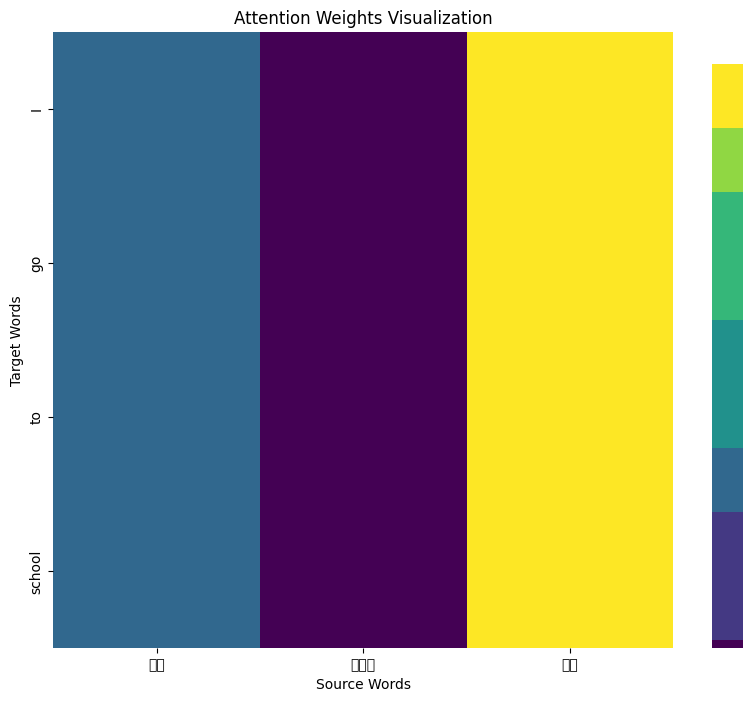

Write Python code to recreate this figure.
import numpy as np
import matplotlib.pyplot as plt
import seaborn as sns

class Config:
    def __init__(self):
        # 모델 하이퍼파라미터
        self.hidden_dim = 256
        self.embedding_dim = 256
        self.num_layers = 1
        
        # 학습 하이퍼파라미터
        self.learning_rate = 0.001
        self.batch_size = 32
        self.num_epochs = 100
        self.max_seq_length = 50
        
        # 특수 토큰
        self.PAD_TOKEN = 0
        self.START_TOKEN = 1
        self.END_TOKEN = 2

class GRUCell:
    def __init__(self, input_dim, hidden_dim):
        self.input_dim = input_dim
        self.hidden_dim = hidden_dim
        scale = 0.001
        self.Wz = np.random.randn(hidden_dim, input_dim) * scale
        self.Uz = np.random.randn(hidden_dim, hidden_dim) * scale
        self.bz = np.zeros((hidden_dim, 1))
        
        self.Wr = np.random.randn(hidden_dim, input_dim) * scale
        self.Ur = np.random.randn(hidden_dim, hidden_dim) * scale
        self.br = np.zeros((hidden_dim, 1))
        
        self.Wh = np.random.randn(hidden_dim, input_dim) * scale
        self.Uh = np.random.randn(hidden_dim, hidden_dim) * scale
        self.bh = np.zeros((hidden_dim, 1))

    def get_params(self):
        return {
            'Wz': self.Wz,
            'Uz': self.Uz,
            'bz': self.bz,
            'Wr': self.Wr,
            'Ur': self.Ur,
            'br': self.br,
            'Wh': self.Wh,
            'Uh': self.Uh,
            'bh': self.bh
        }
    
    def forward(self, x, h_prev):
        # 입력 reshape
        x = x.reshape(-1, 1)
        h_prev = h_prev.reshape(-1, 1)
        
        # 게이트 계산
        z = sigmoid(np.dot(self.Wz, x) + np.dot(self.Uz, h_prev) + self.bz)
        r = sigmoid(np.dot(self.Wr, x) + np.dot(self.Ur, h_prev) + self.br)
        
        # 후보 은닉 상태
        h_tilde = np.tanh(np.dot(self.Wh, x) + np.dot(self.Uh, (r * h_prev)) + self.bh)
        
        # 최종 은닉 상태
        h = (1 - z) * h_prev + z * h_tilde
        
        return h.reshape(-1)

class BidirectionalEncoder:
    def __init__(self, input_dim, hidden_dim):
        self.hidden_dim = hidden_dim
        self.forward_gru = GRUCell(input_dim, hidden_dim)
        self.backward_gru = GRUCell(input_dim, hidden_dim)
    
    def forward(self, x, mask=None):
        seq_len = len(x)
        
        # 순방향 처리
        forward_states = []
        h_forward = np.zeros(self.hidden_dim)
        for t in range(seq_len):
            h_forward = self.forward_gru.forward(x[t], h_forward)
            forward_states.append(h_forward)
        
        # 역방향 처리
        backward_states = []
        h_backward = np.zeros(self.hidden_dim)
        for t in range(seq_len-1, -1, -1):
            h_backward = self.backward_gru.forward(x[t], h_backward)
            backward_states.insert(0, h_backward)
        
        # 양방향 상태 결합
        encoder_states = [np.concatenate([f, b]) 
                         for f, b in zip(forward_states, backward_states)]
        
        return np.array(encoder_states)

class BahdanauAttention:
    def __init__(self, hidden_dim):
        self.hidden_dim = hidden_dim
        scale = 0.01
        
        # 가중치 초기화
        self.W_a = np.random.randn(hidden_dim, hidden_dim) * scale
        self.U_a = np.random.randn(hidden_dim, 2*hidden_dim) * scale
        self.v_a = np.random.randn(hidden_dim) * scale
    
    def compute_attention(self, encoder_states, decoder_state):
        # 어텐션 스코어 계산
        scores = []
        for h_j in encoder_states:
            score = np.tanh(
                np.dot(self.W_a, decoder_state) + 
                np.dot(self.U_a, h_j)
            )
            score = np.dot(self.v_a, score)
            scores.append(score)
        
        # 소프트맥스로 확률 변환
        scores = np.array(scores)
        attention_weights = softmax(scores)
        
        # context 벡터 계산
        context = np.sum(encoder_states * attention_weights[:, np.newaxis], axis=0)
        
        return context, attention_weights

class AttentionDecoder:
    def __init__(self, hidden_dim, output_dim):
        self.hidden_dim = hidden_dim
        self.output_dim = output_dim
        
        # GRU 입력 차원 수정: context vector(2*hidden_dim) + embedding_dim
        self.gru = GRUCell(3*hidden_dim, hidden_dim)  # 2*hidden_dim(context) + hidden_dim(embedding)
        
        # 출력층 가중치
        scale = 0.01
        self.W_out = np.random.randn(output_dim, hidden_dim) * scale
        self.b_out = np.zeros(output_dim)
    
    def forward(self, context, y_prev, s_prev):
        # GRU 입력 준비 (context: 2*hidden_dim, y_prev: hidden_dim)
        gru_input = np.concatenate([y_prev, context])
        
        # 다음 상태 계산
        s_next = self.gru.forward(gru_input, s_prev)
        
        # 출력 계산
        output = np.dot(self.W_out, s_next) + self.b_out
        
        return s_next, output

class BahdanauNMT:
    def __init__(self, config, source_vocab_size, target_vocab_size):
        self.config = config
        self.encoder = BidirectionalEncoder(config.embedding_dim, config.hidden_dim)
        self.attention = BahdanauAttention(config.hidden_dim)
        self.decoder = AttentionDecoder(config.hidden_dim, target_vocab_size)
        
        self.source_embedding = np.random.randn(source_vocab_size, config.embedding_dim) * 0.01
        self.target_embedding = np.random.randn(target_vocab_size, config.embedding_dim) * 0.01
        
        # 모델 파라미터를 딕셔너리로 저장
        self.params = {
            'source_embedding': self.source_embedding,
            'target_embedding': self.target_embedding,
            'encoder_forward_gru': self.encoder.forward_gru.get_params(),
            'encoder_backward_gru': self.encoder.backward_gru.get_params(),
            'decoder_gru': self.decoder.gru.get_params(),
            'W_out': self.decoder.W_out,
            'b_out': self.decoder.b_out
        }
    
    def forward(self, x, y=None, teacher_forcing=True):
        # 임베딩
        x_embedded = self.source_embedding[x]
        
        # 인코딩
        encoder_states = self.encoder.forward(x_embedded)
        
        # 디코딩 초기화
        decoder_state = np.zeros(self.config.hidden_dim)
        outputs = []
        attentions = []
        
        # 디코딩
        max_len = len(y) if y is not None else self.config.max_seq_length
        current_token = self.config.START_TOKEN
        
        for t in range(max_len):
            # 현재 토큰 임베딩
            if t == 0:
                decoder_input = np.zeros(self.config.hidden_dim)
            else:
                decoder_input = np.zeros(self.config.hidden_dim)
                if current_token < len(self.target_embedding):
                    decoder_input = self.target_embedding[current_token]
            
            # 어텐션 및 디코딩
            context, attention = self.attention.compute_attention(
                encoder_states, decoder_state)
            decoder_state, output = self.decoder.forward(
                context, decoder_input, decoder_state)
            
            outputs.append(output)
            attentions.append(attention)
            
            if teacher_forcing and y is not None:
                current_token = y[t]
            else:
                current_token = np.argmax(output)
                
            if current_token == self.config.END_TOKEN:
                break
        
        return np.array(outputs), np.array(attentions)

# 유틸리티 함수들
def sigmoid(x):
    return 1 / (1 + np.exp(-x))

def softmax(x):
    exp_x = np.exp(x - np.max(x))
    return exp_x / exp_x.sum()

def cross_entropy_loss(predictions, targets):
    batch_size = len(targets)
    probs = softmax(predictions)
    correct_logprobs = -np.log(probs[range(batch_size), targets])
    return np.mean(correct_logprobs)

class AdamOptimizer:
    def __init__(self, learning_rate=0.001, beta1=0.9, beta2=0.999, epsilon=1e-8):
        self.learning_rate = learning_rate
        self.beta1 = beta1
        self.beta2 = beta2
        self.epsilon = epsilon
        self.m = {}
        self.v = {}
        self.t = 0

    def update(self, params):
        self.t += 1
        for key in params.keys():
            if key not in self.m:
                self.m[key] = np.zeros_like(params[key])
                self.v[key] = np.zeros_like(params[key])
            
            self.m[key] = self.beta1 * self.m[key] + (1 - self.beta1) * params[key]
            self.v[key] = self.beta2 * self.v[key] + (1 - self.beta2) * (params[key] ** 2)
            
            m_hat = self.m[key] / (1 - self.beta1 ** self.t)
            v_hat = self.v[key] / (1 - self.beta2 ** self.t)
            
            params[key] -= self.learning_rate * m_hat / (np.sqrt(v_hat) + self.epsilon)

def train(model, source_data, target_data, config):
    optimizer = AdamOptimizer(learning_rate=config.learning_rate)
    
    for epoch in range(config.num_epochs):
        total_loss = 0
        for i in range(len(source_data)):
            source_indices = [source_vocab[word] for word in source_data[i].split()]
            target_indices = [target_vocab[word] for word in target_data[i].split()]
            
            # 모델의 forward pass
            outputs, attentions = model.forward(source_indices, target_indices)
            
            # 손실 계산
            loss = cross_entropy_loss(outputs, target_indices)
            total_loss += loss
            
            # 가중치 업데이트
            # 모델의 파라미터를 평탄화하여 옵티마이저에 전달
            params = {
                'source_embedding': model.source_embedding,
                'target_embedding': model.target_embedding,
                'encoder_forward_gru': model.encoder.forward_gru.get_params(),
                'encoder_backward_gru': model.encoder.backward_gru.get_params(),
                'decoder_gru': model.decoder.gru.get_params(),
                'W_out': model.decoder.W_out,
                'b_out': model.decoder.b_out
            }
            
            # 각 파라미터를 NumPy 배열로 변환하여 옵티마이저에 전달
            flat_params = {key: value for key, value in params.items() if isinstance(value, np.ndarray)}
            optimizer.update(flat_params)  # Adam 옵티마이저를 사용하여 가중치 업데이트
            
        print(f"Epoch {epoch + 1}/{config.num_epochs}, Loss: {total_loss / len(source_data)}")

if __name__ == "__main__":
    # matplotlib 폰트 설정
    plt.rcParams['font.family'] = 'AppleGothic'
    plt.rcParams['axes.unicode_minus'] = False
    
    # 샘플 데이터셋 생성
    source_sentences = [
        "나는 학교에 간다",
        "그녀는 책을 읽는다",
        "그는 음악을 듣는다",
        "우리는 공부를 한다"
    ]
    
    target_sentences = [
        "I go to school",
        "She reads a book",
        "He listens to music",
        "We study"
    ]
    
    # 간단한 토크나이저 구현
    def build_vocab(sentences):
        vocab = {'<PAD>': 0, '<START>': 1, '<END>': 2}
        for sentence in sentences:
            for word in sentence.split():
                if word not in vocab:
                    vocab[word] = len(vocab)
        return vocab
    
    # 데이터 전처리
    source_vocab = build_vocab(source_sentences)
    target_vocab = build_vocab(target_sentences)
    
    # 설정 초기화
    config = Config()
    
    # 모델 초기화
    model = BahdanauNMT(
        config=config,
        source_vocab_size=len(source_vocab),
        target_vocab_size=len(target_vocab)
    )
    
    # 어텐션 시각화를 위한 예시 문장
    def visualize_sample():
        source = "나는 학교에 간다"
        target = "I go to school"
        
        # 문장을 인덱스로 변환
        source_indices = [source_vocab[word] for word in source.split()]
        target_indices = [target_vocab[word] for word in target.split()]
        
        # 모델 실행
        outputs, attentions = model.forward(source_indices, target_indices)
        
        # 어텐션 시각화
        plt.figure(figsize=(10, 8))
        sns.heatmap(attentions,
                    xticklabels=source.split(),
                    yticklabels=target.split(),
                    cmap='viridis')
        plt.xlabel('Source Words')
        plt.ylabel('Target Words')
        plt.title('Attention Weights Visualization')
        plt.show()
    
    # 번역 예시
    def test_translations():
        test_sentences = [
            "나는 공부를 한다",
            "그녀는 음악을 듣는다",
            "그는 책을 읽는다"
        ]
        
        print("\n=== 번역 테스트 ===")
        for source in test_sentences:
            source_indices = [source_vocab[word] for word in source.split()]
            outputs, _ = model.forward(source_indices)
            
            # 출력을 단어로 변환
            rev_target_vocab = {v: k for k, v in target_vocab.items()}
            translation = []
            
            # 최대 10개 토큰까지만 생성
            for i, output in enumerate(outputs[:5]):
                token = np.argmax(output)
                if token == config.END_TOKEN:
                    break
                if token in rev_target_vocab:
                    translation.append(rev_target_vocab[token])
            
            print(f"입력: {source}")
            print(f"출력: {' '.join(translation)}")
            print("-" * 50)
    
    # 모델 훈련
    train(model, source_sentences, target_sentences, config)

    # 실행
    print("어텐션 시각화 예시:")
    visualize_sample()
    
    print("\n번역 테스트 실행:")
    test_translations()


